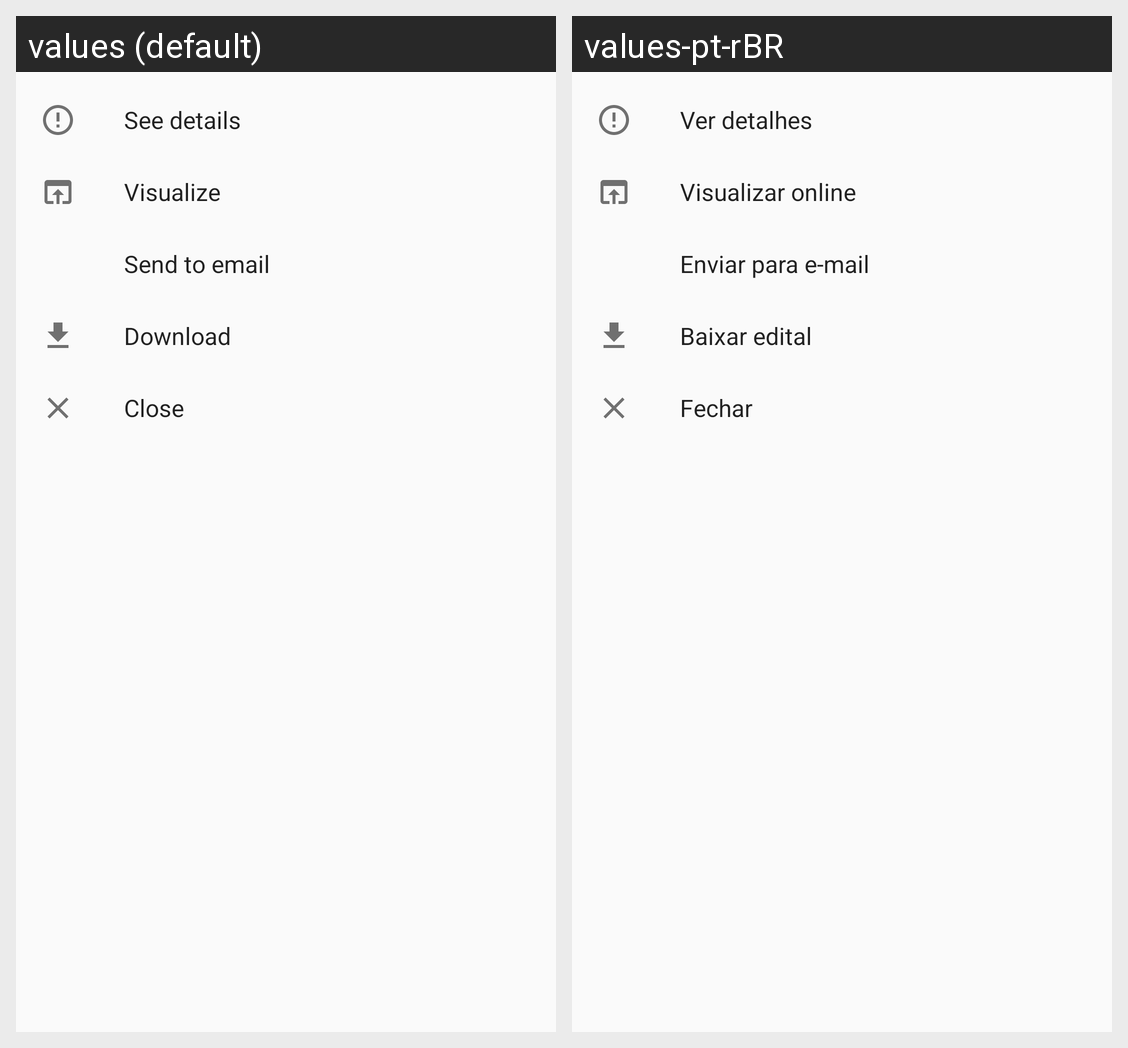

Here is an Android app screen in its default locale and in the app's own translations. Write out the translated-string differences for the strings that appear on this screen.
Android screen res/layout/fragment_notice_actions_sheet.xml rendered under 2 locales, left to right: values (default), values-pt-rBR. Device: Nexus 5 (rendered at 1080×1920; each locale shown at half size, 540×960, under a caption strip naming it); theme Theme.DefaultTheme.
Strings drawn on this screen, with the default value and each locale's value (text and hints the layout hard-codes, and strings that could not be matched under every locale, appear in the picture but are not listed):

see_details
  values: See details
  values-pt-rBR: Ver detalhes

view_online
  values: Visualize
  values-pt-rBR: Visualizar online

send_to_email
  values: Send to email
  values-pt-rBR: Enviar para e-mail

make_download
  values: Download
  values-pt-rBR: Baixar edital

close_menu
  values: Close
  values-pt-rBR: Fechar
